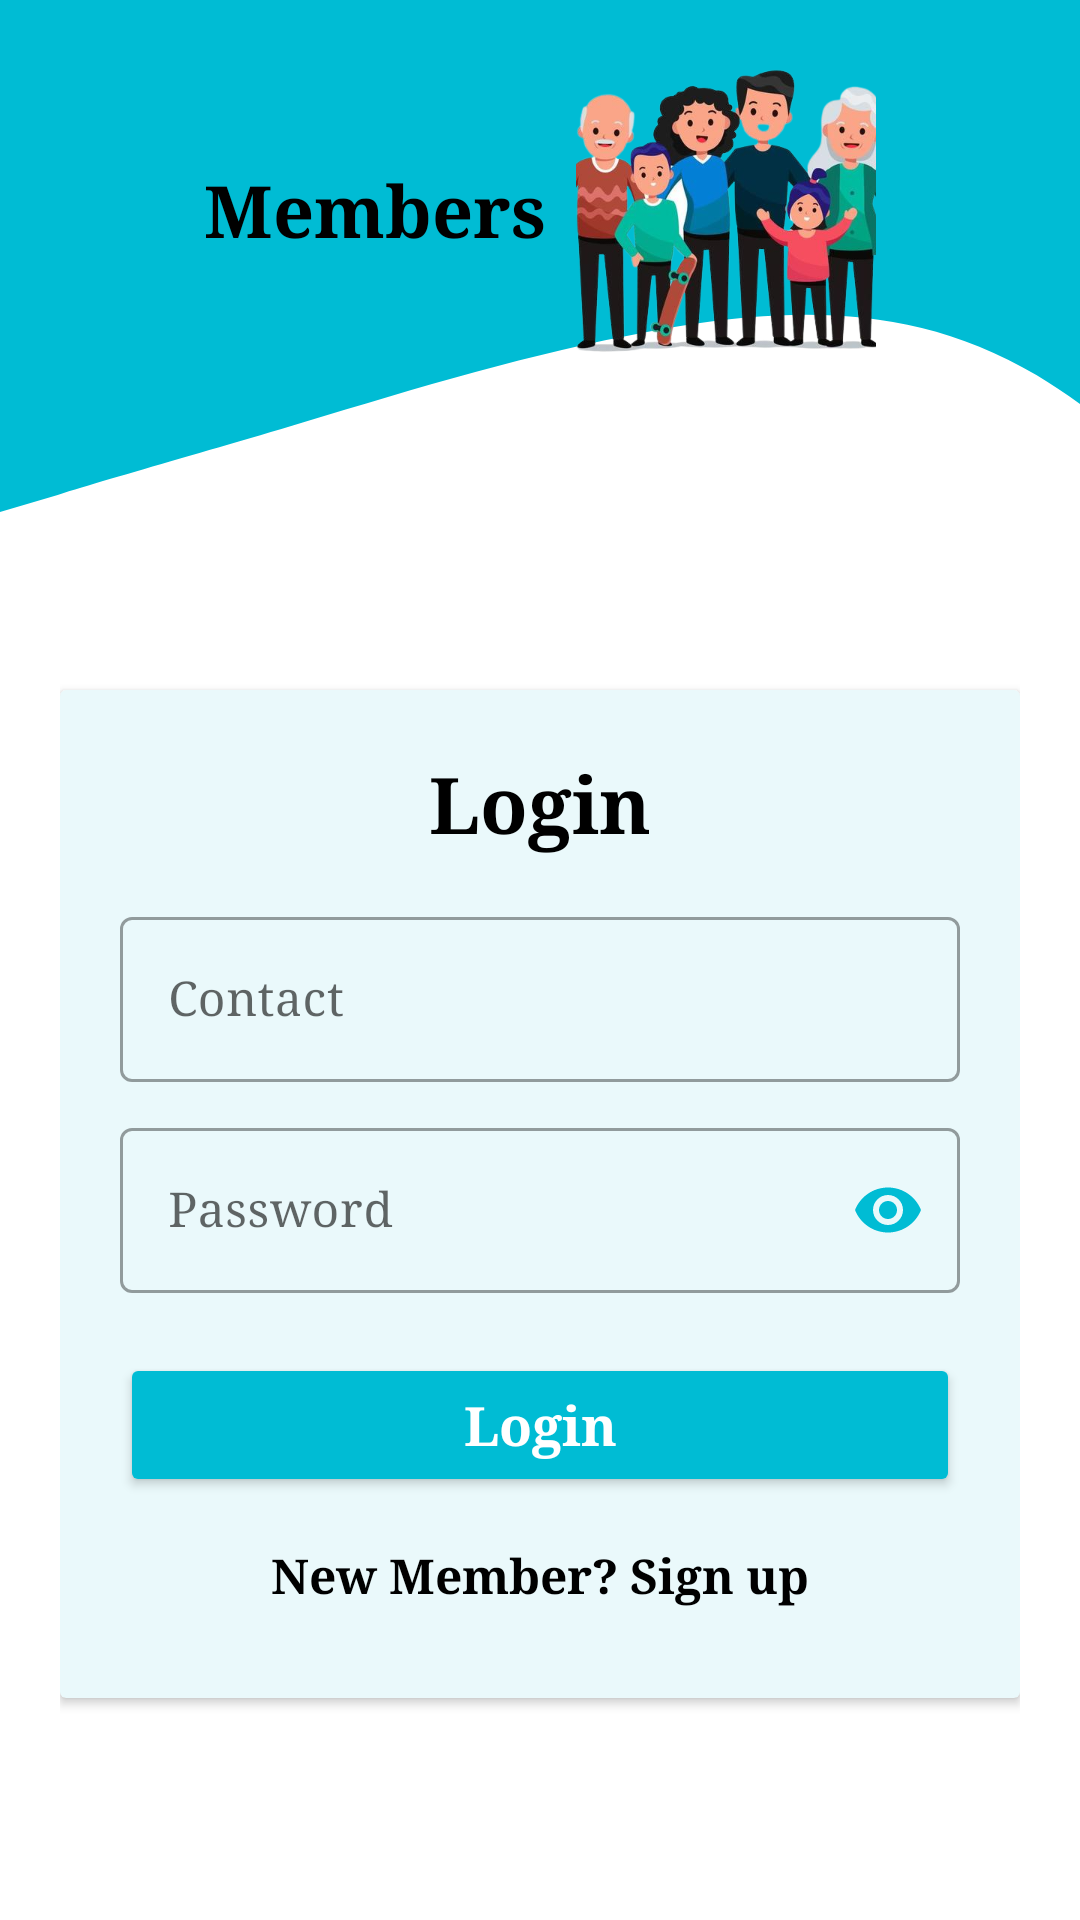

The Android layout XML behind this screen, and the referenced resources:
<!-- AndroidManifest.xml: application theme Theme.E_Society -->
<!-- res/layout/activity_member_login.xml -->
<?xml version="1.0" encoding="utf-8"?>
<LinearLayout
    xmlns:android="http://schemas.android.com/apk/res/android"
    xmlns:app="http://schemas.android.com/apk/res-auto"
    xmlns:tools="http://schemas.android.com/tools"
    android:layout_width="match_parent"
    android:layout_height="match_parent"
    android:background="@drawable/wavebg"
    android:orientation="vertical"
    tools:context=".MemberLogin">

    <ScrollView
        android:layout_width="match_parent"
        android:layout_height="match_parent"
        android:fillViewport="true">

        <LinearLayout
            android:layout_width="match_parent"
            android:layout_height="wrap_content"
            android:orientation="vertical"
            android:padding="20dp">

            
            <LinearLayout
                android:layout_width="match_parent"
                android:layout_height="wrap_content"
                android:orientation="horizontal"
                android:gravity="center"
                android:paddingBottom="20dp">

                <TextView
                    android:layout_width="wrap_content"
                    android:layout_height="wrap_content"
                    android:text="Members"
                    android:textColor="@color/black"
                    android:textSize="24sp"
                    android:textStyle="bold"
                    android:fontFamily="serif"
                    android:paddingEnd="10dp"/>

                <ImageView
                    android:layout_width="100dp"
                    android:layout_height="100dp"
                    android:src="@drawable/family1"
                    android:scaleType="centerCrop"/>
            </LinearLayout>

            
            <androidx.cardview.widget.CardView
                android:layout_width="match_parent"
                android:layout_height="wrap_content"
                android:layout_marginTop="90dp"
                android:elevation="20dp"
                app:cardBackgroundColor="@color/lightblue"
                android:padding="20dp">

                <LinearLayout
                    android:layout_width="match_parent"
                    android:layout_height="wrap_content"
                    android:orientation="vertical"
                    android:padding="20dp"
                    android:gravity="center">

                    
                    <TextView
                        android:layout_width="match_parent"
                        android:layout_height="wrap_content"
                        android:text="Login"
                        android:textAlignment="center"
                        android:textColor="@color/black"
                        android:textSize="26sp"
                        android:textStyle="bold"
                        android:fontFamily="serif"
                        android:paddingBottom="10dp"/>

                    
                    <com.google.android.material.textfield.TextInputLayout
                        style="@style/Widget.MaterialComponents.TextInputLayout.OutlinedBox"
                        android:layout_width="match_parent"
                        android:layout_height="wrap_content"
                        android:hint="Contact"
                        android:paddingTop="5dp">

                        <com.google.android.material.textfield.TextInputEditText
                            android:id="@+id/edit_username"
                            android:layout_width="match_parent"
                            android:layout_height="wrap_content"
                            android:inputType="phone"
                            android:fontFamily="serif"/>
                    </com.google.android.material.textfield.TextInputLayout>

                    
                    <com.google.android.material.textfield.TextInputLayout
                        style="@style/Widget.MaterialComponents.TextInputLayout.OutlinedBox"
                        android:layout_width="match_parent"
                        android:layout_height="wrap_content"
                        android:hint="Password"
                        app:passwordToggleEnabled="true"
                        app:passwordToggleTint="@color/color2"
                        android:paddingTop="10dp">

                        <com.google.android.material.textfield.TextInputEditText
                            android:id="@+id/edit_pass"
                            android:layout_width="match_parent"
                            android:layout_height="wrap_content"
                            android:inputType="textPassword"
                            android:fontFamily="serif"/>
                    </com.google.android.material.textfield.TextInputLayout>

                    
                    <Button
                        android:id="@+id/btn_login"
                        android:layout_width="match_parent"
                        android:layout_height="wrap_content"
                        android:text="Login"
                        android:textSize="18dp"
                        android:fontFamily="serif"
                        android:textStyle="bold"
                        android:textAllCaps="false"
                        android:textColor="@color/white"
                        android:backgroundTint="@color/color2"
                        android:layout_marginTop="20dp"/>

                    
                    <TextView
                        android:id="@+id/tV_signup"
                        android:layout_width="wrap_content"
                        android:layout_height="wrap_content"
                        android:text="New Member? Sign up"
                        android:textColor="@color/black"
                        android:textSize="16sp"
                        android:textStyle="bold"
                        android:fontFamily="serif"
                        android:layout_marginTop="15dp"
                        android:gravity="center"
                        android:paddingBottom="10dp"/>
                </LinearLayout>

            </androidx.cardview.widget.CardView>
        </LinearLayout>

    </ScrollView>
</LinearLayout>
<!-- resources referenced by this layout -->
<resources>
  <color name="black">#FF000000</color>
  <color name="color2">#00BCD4</color>
  <color name="lightblue">#EAF9FB</color>
  <color name="white">#FFFFFFFF</color>
  <!-- drawable family1: png bitmap (drawable, 235707 bytes) -->
  <!-- drawable wavebg (drawable) -->
  <?xml version="1.0" encoding="utf-8"?>
  <vector xmlns:android="http://schemas.android.com/apk/res/android"
      android:width="1440dp"
      android:height="320dp"
      android:viewportWidth="500"
      android:viewportHeight="600">
      <path
          android:pathData="M0,160L26.7,154.7C53.3,149 107,139 160,128C213.3,117 267,107 320,101.3C373.3,96 427,96 480,117.3C533.3,139 587,181 640,181.3C693.3,181 747,139 800,101.3C853.3,64 907,32 960,58.7C1013.3,85 1067,171 1120,192C1173.3,213 1227,171 1280,165.3C1333.3,160 1387,192 1413,208L1440,224L1440,0L1413.3,0C1386.7,0 1333,0 1280,0C1226.7,0 1173,0 1120,0C1066.7,0 1013,0 960,0C906.7,0 853,0 800,0C746.7,0 693,0 640,0C586.7,0 533,0 480,0C426.7,0 373,0 320,0C266.7,0 213,0 160,0C106.7,0 53,0 27,0L0,0Z"
          android:fillColor="@color/color2"/>
  </vector>
  <style name="Theme.E_Society" parent="Theme.MaterialComponents.DayNight.NoActionBar">
          
          <item name="colorPrimary">@color/color2</item>
          <item name="colorPrimaryVariant">@color/teal_200</item>
          <item name="colorOnPrimary">@color/white</item>
          
          <item name="colorSecondary">@color/teal_200</item>
          <item name="colorSecondaryVariant">@color/teal_700</item>
          <item name="colorOnSecondary">@color/black</item>
          
          <item name="android:statusBarColor" tools:targetApi="21">?attr/colorPrimaryVariant</item>
          
      </style>
  <color name="teal_200">#088ECA</color>
  <color name="teal_700">#4F9797</color>
</resources>
